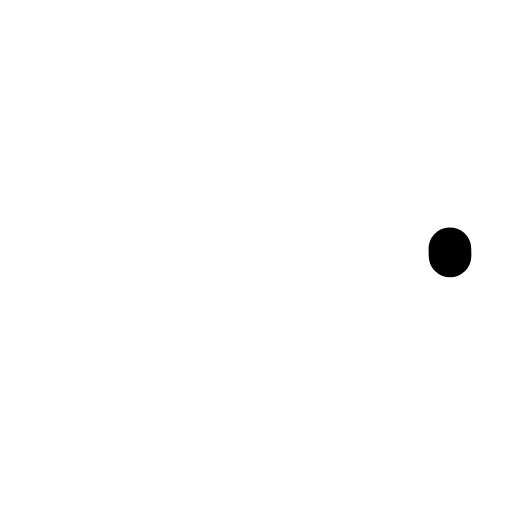
t = 0.00 s
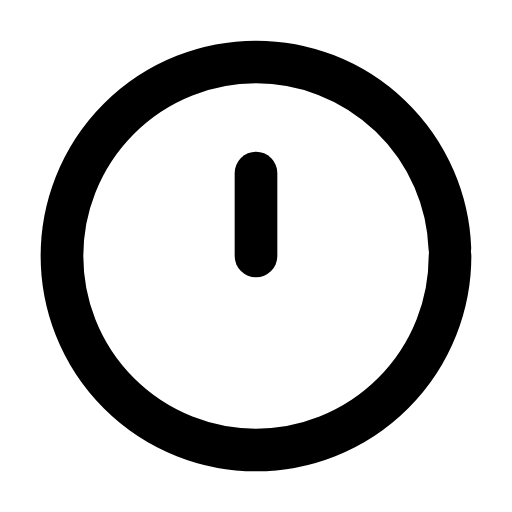
t = 0.31 s
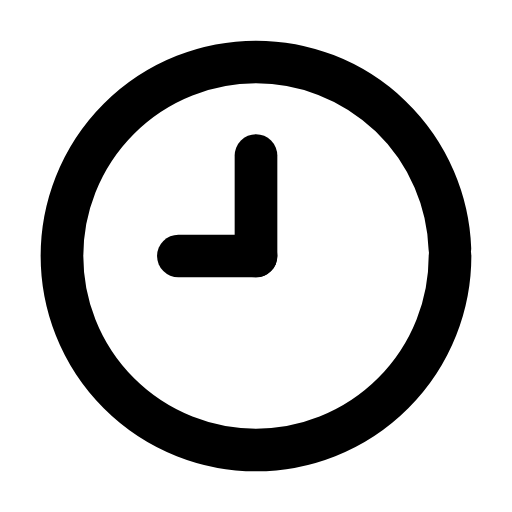
t = 0.61 s
t = 0.93 s: frame unchanged from t = 0.61 s, image omitted
t = 1.27 s: frame unchanged from t = 0.61 s, image omitted
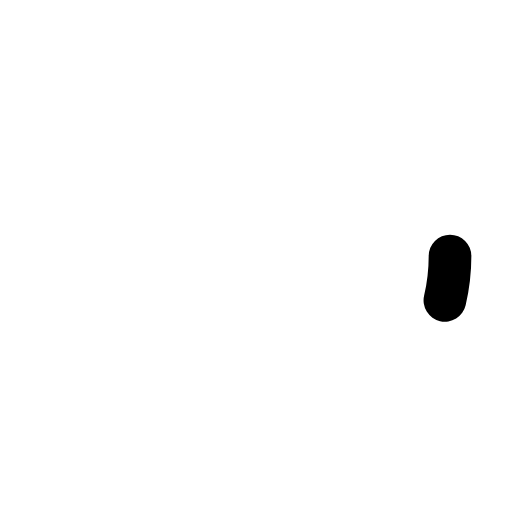
t = 1.58 s

The animated SVG that drew these frames (rendered in a browser with its animation timeline set to each time). Animation: 3 SMIL elements (animate=3); one cycle of 1.90 s, repeats indefinitely.

<svg xmlns="http://www.w3.org/2000/svg" width="24" height="24" viewBox="0 0 24 24" fill="none"><g transform="translate(-0.84 -0.84) scale(1.07)"><circle stroke="currentColor" stroke-width="1.869" stroke-linecap="round" stroke-linejoin="round" fill="none" cx="12" cy="12" r="8.5" pathLength="1" stroke-dasharray="1"><animate attributeName="stroke-dashoffset" values="1;1;0;0;0;0;1;1;1" keyTimes="0;0;0.189;0.45;0.6;0.774;0.9;0.9;1" dur="1.9s" repeatCount="indefinite" calcMode="spline" keySplines="0.16 1 0.3 1;0.16 1 0.3 1;0.16 1 0.3 1;0.16 1 0.3 1;0.16 1 0.3 1;0.16 1 0.3 1;0.16 1 0.3 1;0.16 1 0.3 1"/></circle><path stroke="currentColor" stroke-width="1.869" stroke-linecap="round" stroke-linejoin="round" fill="none" d="M12 12L12 7.6" pathLength="1" stroke-dasharray="1"><animate attributeName="stroke-dashoffset" values="1;1;0;0;0;0;1;1;1" keyTimes="0;0.135;0.2475;0.45;0.6;0.735;0.81;0.9;1" dur="1.9s" repeatCount="indefinite" calcMode="spline" keySplines="0.16 1 0.3 1;0.16 1 0.3 1;0.16 1 0.3 1;0.16 1 0.3 1;0.16 1 0.3 1;0.16 1 0.3 1;0.16 1 0.3 1;0.16 1 0.3 1"/></path><path stroke="currentColor" stroke-width="1.869" stroke-linecap="round" stroke-linejoin="round" fill="none" d="M12 12L8.6 12" pathLength="1" stroke-dasharray="1"><animate attributeName="stroke-dashoffset" values="1;1;0;0;0;0;1;1;1" keyTimes="0;0.2025;0.315;0.45;0.6;0.69;0.765;0.9;1" dur="1.9s" repeatCount="indefinite" calcMode="spline" keySplines="0.16 1 0.3 1;0.16 1 0.3 1;0.16 1 0.3 1;0.16 1 0.3 1;0.16 1 0.3 1;0.16 1 0.3 1;0.16 1 0.3 1;0.16 1 0.3 1"/></path></g></svg>
